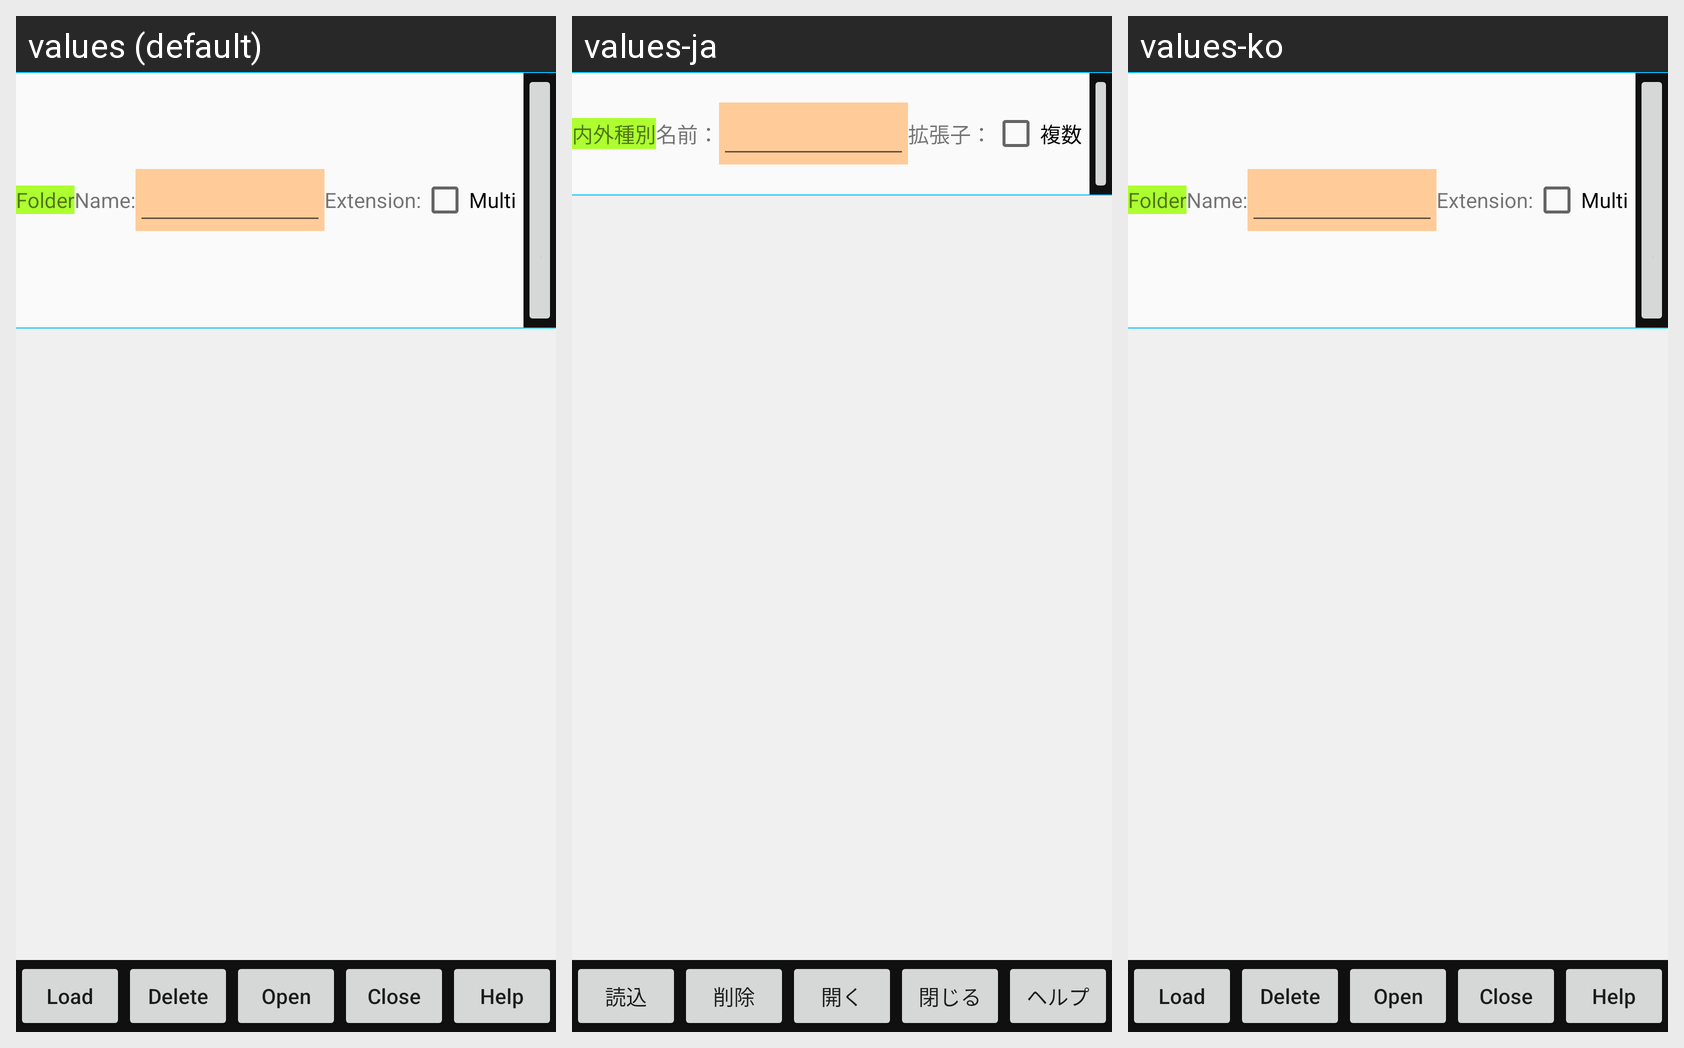

The Android screen above is rendered under several locales of the same app. Produce the string resources it draws, with the default and per-locale values.
Android screen res/layout/rulefiledlg.xml rendered under 3 locales, left to right: values (default), values-ja, values-ko. Device: Nexus 5 (rendered at 1080×1920; each locale shown at half size, 540×960, under a caption strip naming it); theme AppTheme.NoActionBar.
Strings drawn on this screen, with the default value and each locale's value (text and hints the layout hard-codes, and strings that could not be matched under every locale, appear in the picture but are not listed):

FileType
  values: Folder
  values-ja: 内外種別
  values-ko: Folder  [not translated; the default value is used]

LabelFileName2
  values: Name:
  values-ja: 名前：
  values-ko: Name:  [not translated; the default value is used]

LabelFilter
  values: Extension:
  values-ja: 拡張子：
  values-ko: Extension:  [not translated; the default value is used]

MultiSelect2
  values: Multi
  values-ja: 複数
  values-ko: Multi  [not translated; the default value is used]

Load
  values: Load
  values-ja: 読込
  values-ko: Load  [not translated; the default value is used]

Delete
  values: Delete
  values-ja: 削除
  values-ko: Delete  [not translated; the default value is used]

Open
  values: Open
  values-ja: 開く
  values-ko: Open  [not translated; the default value is used]

Close
  values: Close
  values-ja: 閉じる
  values-ko: Close  [not translated; the default value is used]

Help
  values: Help
  values-ja: ヘルプ
  values-ko: Help  [not translated; the default value is used]
